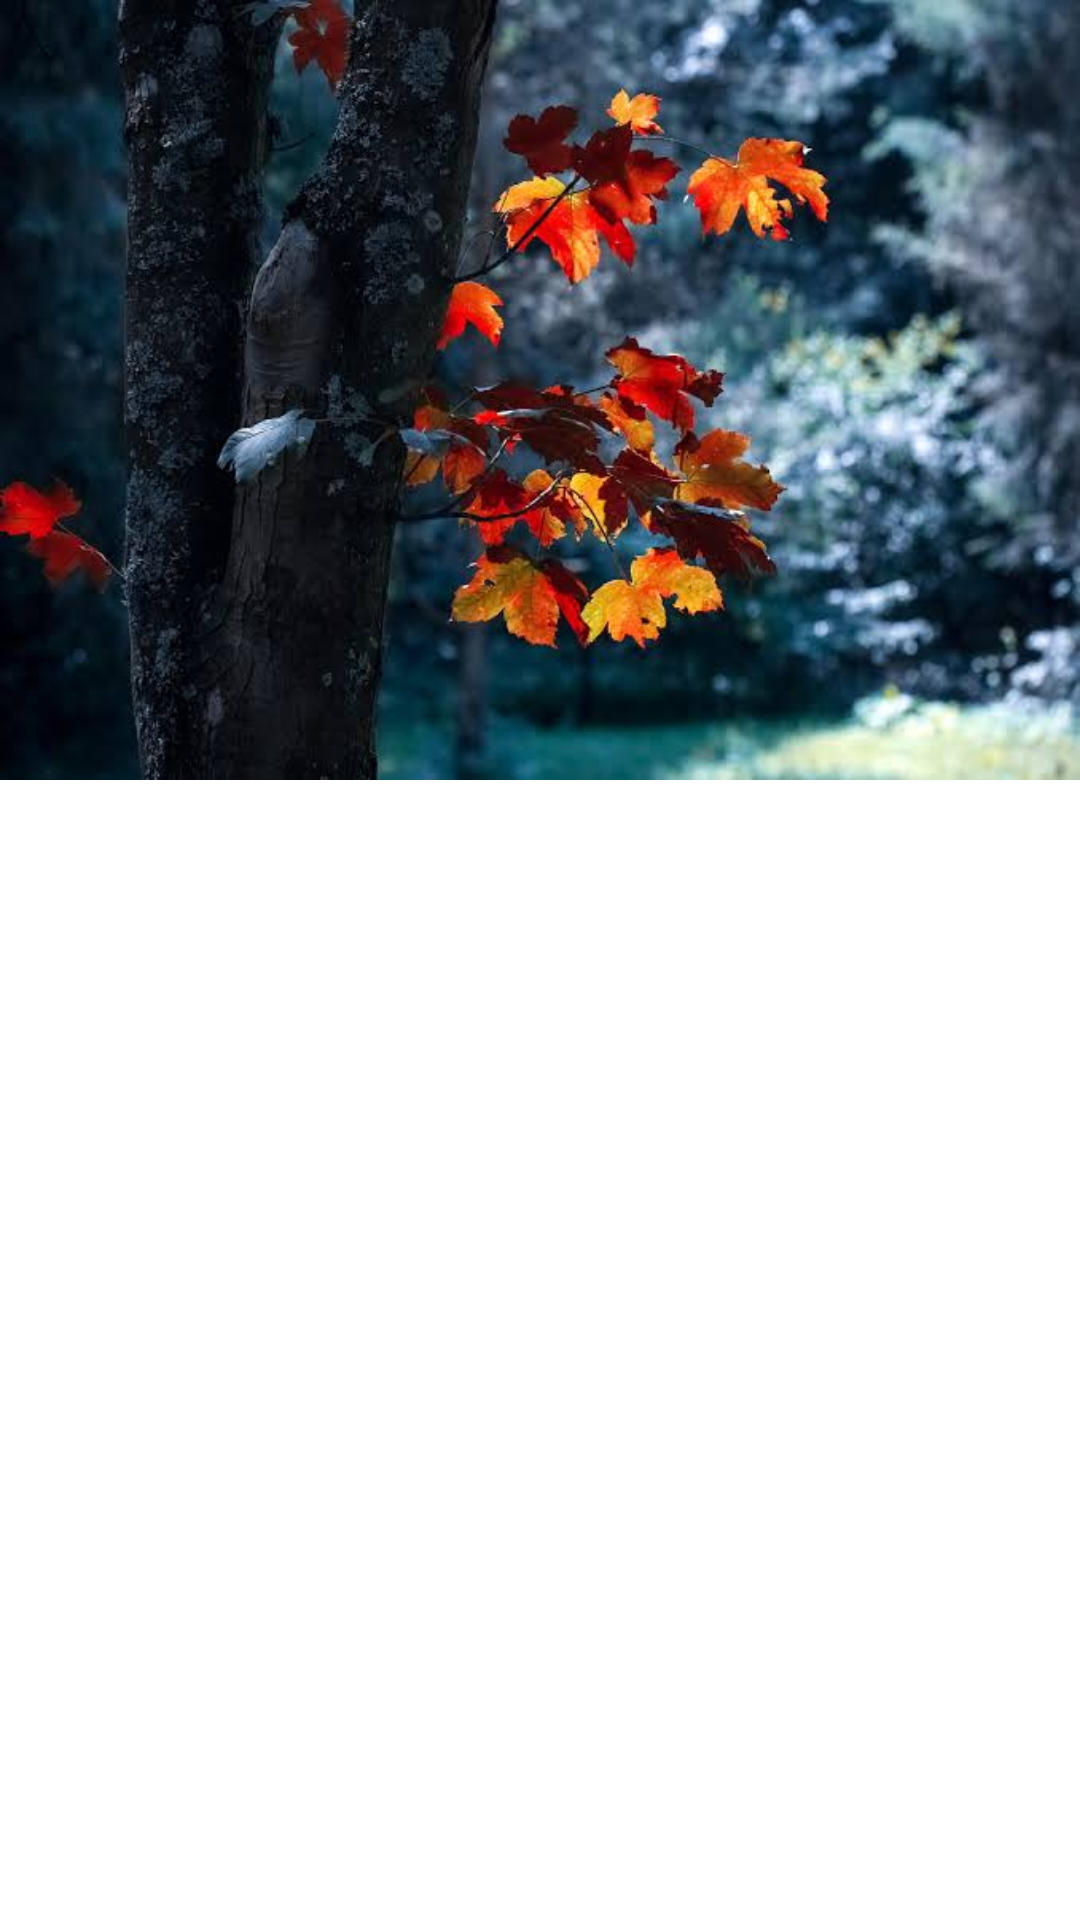

Android layout source for this screen:
<!-- AndroidManifest.xml: application theme Theme.TranslucentActionBar -->
<!-- res/layout/slider_layout.xml -->
<?xml version="1.0" encoding="utf-8"?>
<RelativeLayout
	xmlns:android="http://schemas.android.com/apk/res/android"
	android:layout_width="match_parent"
	android:layout_height="match_parent">

	
	<ImageView
		android:id="@+id/myimage"
		android:layout_width="match_parent"
		android:layout_height="260dp"
		android:scaleType="fitXY"
		android:src="@drawable/images"
		
		android:layout_centerHorizontal="true"
		android:contentDescription="@string/app_name" />

</RelativeLayout>
<!-- resources referenced by this layout -->
<resources>
  <!-- drawable images: jpeg bitmap (drawable, 39906 bytes) -->
  <string name="app_name">Bukatoko</string>
  <style name="Theme.TranslucentActionBar" parent="Theme.MaterialComponents.Light.NoActionBar">
          <item name="android:actionBarStyle">@style/Widget.ActionBar</item>
          <item name="colorPrimary">@color/colorPrimary</item>
          <item name="colorControlHighlight">@color/colorControlHighlight</item>
          <item name="windowActionBar">false</item>
          <item name="android:windowNoTitle">true</item>
          <item name="android:windowTranslucentStatus">true</item>
          <item name="android:windowDrawsSystemBarBackgrounds">true</item>
      </style>
  <style name="Widget.ActionBar" parent="Theme.MaterialComponents.Light.NoActionBar">
          <item name="android:background">@android:color/transparent</item>
      </style>
  <color name="colorPrimary">#6A00FF</color>
  <color name="colorControlHighlight">#cccccc</color>
</resources>
